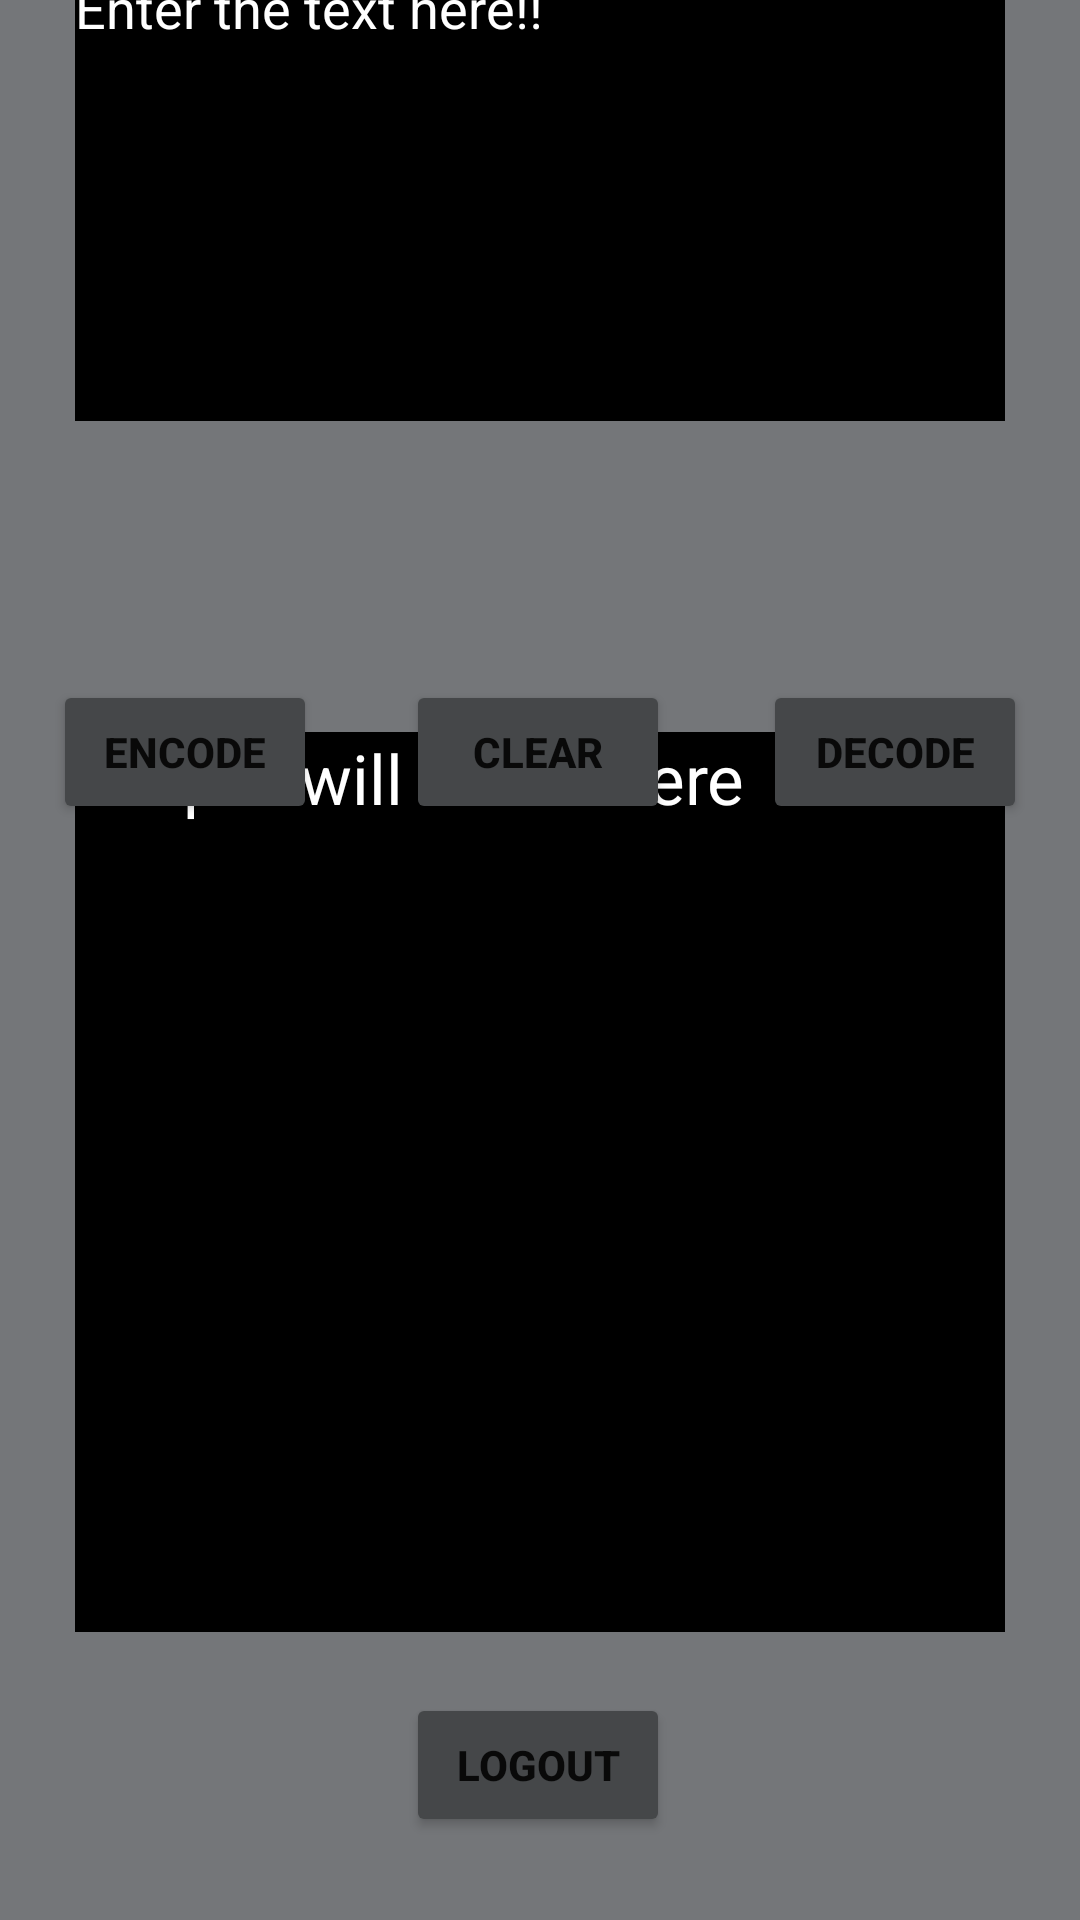

The Android layout XML behind this screen, and the referenced resources:
<!-- AndroidManifest.xml: application theme Theme.MorseCodeapp -->
<!-- res/layout/activity_code.xml -->
<?xml version="1.0" encoding="utf-8"?>
<androidx.constraintlayout.widget.ConstraintLayout xmlns:android="http://schemas.android.com/apk/res/android"
    xmlns:app="http://schemas.android.com/apk/res-auto"
    xmlns:tools="http://schemas.android.com/tools"
    android:layout_width="match_parent"
    android:layout_height="match_parent"
    android:background="@color/material_dynamic_neutral50"
    tools:context=".code">

    <TextView
        android:id="@+id/textView"
        android:layout_width="wrap_content"
        android:layout_height="wrap_content"
        android:background="@color/material_dynamic_neutral40"
        android:text="@string/morse_code_converter"
        android:textColor="#000000"
        android:textSize="22sp"
        android:textStyle="bold"
        app:layout_constraintBottom_toBottomOf="parent"
        app:layout_constraintEnd_toEndOf="parent"
        app:layout_constraintStart_toStartOf="parent"
        app:layout_constraintTop_toTopOf="parent"
        app:layout_constraintVertical_bias="0.039" />

    <EditText
        android:id="@+id/edit_text_input"
        android:layout_width="match_parent"
        android:layout_height="150dp"
        android:layout_marginLeft="25dp"
        android:layout_marginRight="25dp"
        android:layout_marginBottom="500dp"
        android:background="@color/black"
        android:gravity="start"
        android:hint="Enter the text here!!"
        android:textColor="@color/white"
        android:textColorHint="@color/white"
        app:layout_constraintBottom_toBottomOf="parent"
        tools:layout_editor_absoluteX="-14dp" />

    <EditText
        android:id="@+id/edit_text_output"
        android:layout_width="match_parent"
        android:layout_height="300dp"
        android:layout_marginLeft="25dp"
        android:layout_marginRight="25dp"
        android:layout_marginBottom="96dp"
        android:background="@color/black"
        android:gravity="start"
        android:hint="Output will come here"
        android:textColor="@color/white"
        android:textColorHint="@color/white"
        android:textSize="23sp"
        app:layout_constraintBottom_toBottomOf="parent"
        tools:layout_editor_absoluteX="26dp" />

    <Button
        android:id="@+id/encode_button"
        android:layout_width="wrap_content"
        android:layout_height="wrap_content"
        android:text="@string/encode"
        android:textStyle="bold"
        app:backgroundTint="@color/material_dynamic_neutral30"
        app:layout_constraintBaseline_toBaselineOf="@+id/clear_button"
        app:layout_constraintEnd_toStartOf="@+id/clear_button"
        app:layout_constraintHorizontal_bias="0.373"
        app:layout_constraintStart_toStartOf="parent" />

    <Button
        android:id="@+id/decode_button"
        android:layout_width="wrap_content"
        android:layout_height="wrap_content"
        android:text="@string/decode"
        android:textStyle="bold"
        app:backgroundTint="@color/material_dynamic_neutral30"
        app:layout_constraintBaseline_toBaselineOf="@+id/clear_button"
        app:layout_constraintEnd_toEndOf="parent"
        app:layout_constraintHorizontal_bias="0.637"
        app:layout_constraintStart_toEndOf="@+id/clear_button" />

    <Button
        android:id="@+id/clear_button"
        android:layout_width="wrap_content"
        android:layout_height="wrap_content"
        android:text="@string/clear"
        android:textStyle="bold"
        app:backgroundTint="@color/material_dynamic_neutral30"
        app:layout_constraintBottom_toBottomOf="parent"
        app:layout_constraintEnd_toEndOf="parent"
        app:layout_constraintHorizontal_bias="0.498"
        app:layout_constraintStart_toStartOf="parent"
        app:layout_constraintTop_toTopOf="parent"
        app:layout_constraintVertical_bias="0.383" />

    <Button
        android:id="@+id/logout_button"
        android:layout_width="wrap_content"
        android:layout_height="wrap_content"
        android:text="@string/logout"
        android:textStyle="bold"
        app:backgroundTint="@color/material_dynamic_neutral30"
        app:layout_constraintBottom_toBottomOf="parent"
        app:layout_constraintEnd_toEndOf="parent"
        app:layout_constraintHorizontal_bias="0.498"
        app:layout_constraintStart_toStartOf="parent"
        app:layout_constraintTop_toTopOf="parent"
        app:layout_constraintVertical_bias="0.953" />

</androidx.constraintlayout.widget.ConstraintLayout>
<!-- resources referenced by this layout -->
<resources>
  <color name="black">#FF000000</color>
  <color name="white">#FFFFFFFF</color>
  <string name="clear">Clear</string>
  <string name="decode">Decode</string>
  <string name="encode">Encode</string>
  <string name="logout">logout</string>
  <string name="morse_code_converter">MORSE CODE CONVERTER</string>
  <style name="Theme.MorseCodeapp" parent="Theme.MaterialComponents.DayNight.DarkActionBar">
          
          <item name="colorPrimary">@color/purple_500</item>
          <item name="colorPrimaryVariant">@color/purple_700</item>
          <item name="colorOnPrimary">@color/white</item>
          
          <item name="colorSecondary">@color/teal_200</item>
          <item name="colorSecondaryVariant">@color/teal_700</item>
          <item name="colorOnSecondary">@color/black</item>
          
          <item name="android:statusBarColor" tools:targetApi="l">?attr/colorPrimaryVariant</item>
          
      </style>
  <color name="purple_500">#FF6200EE</color>
  <color name="purple_700">#FF3700B3</color>
  <color name="teal_200">#FF03DAC5</color>
  <color name="teal_700">#FF018786</color>
</resources>
